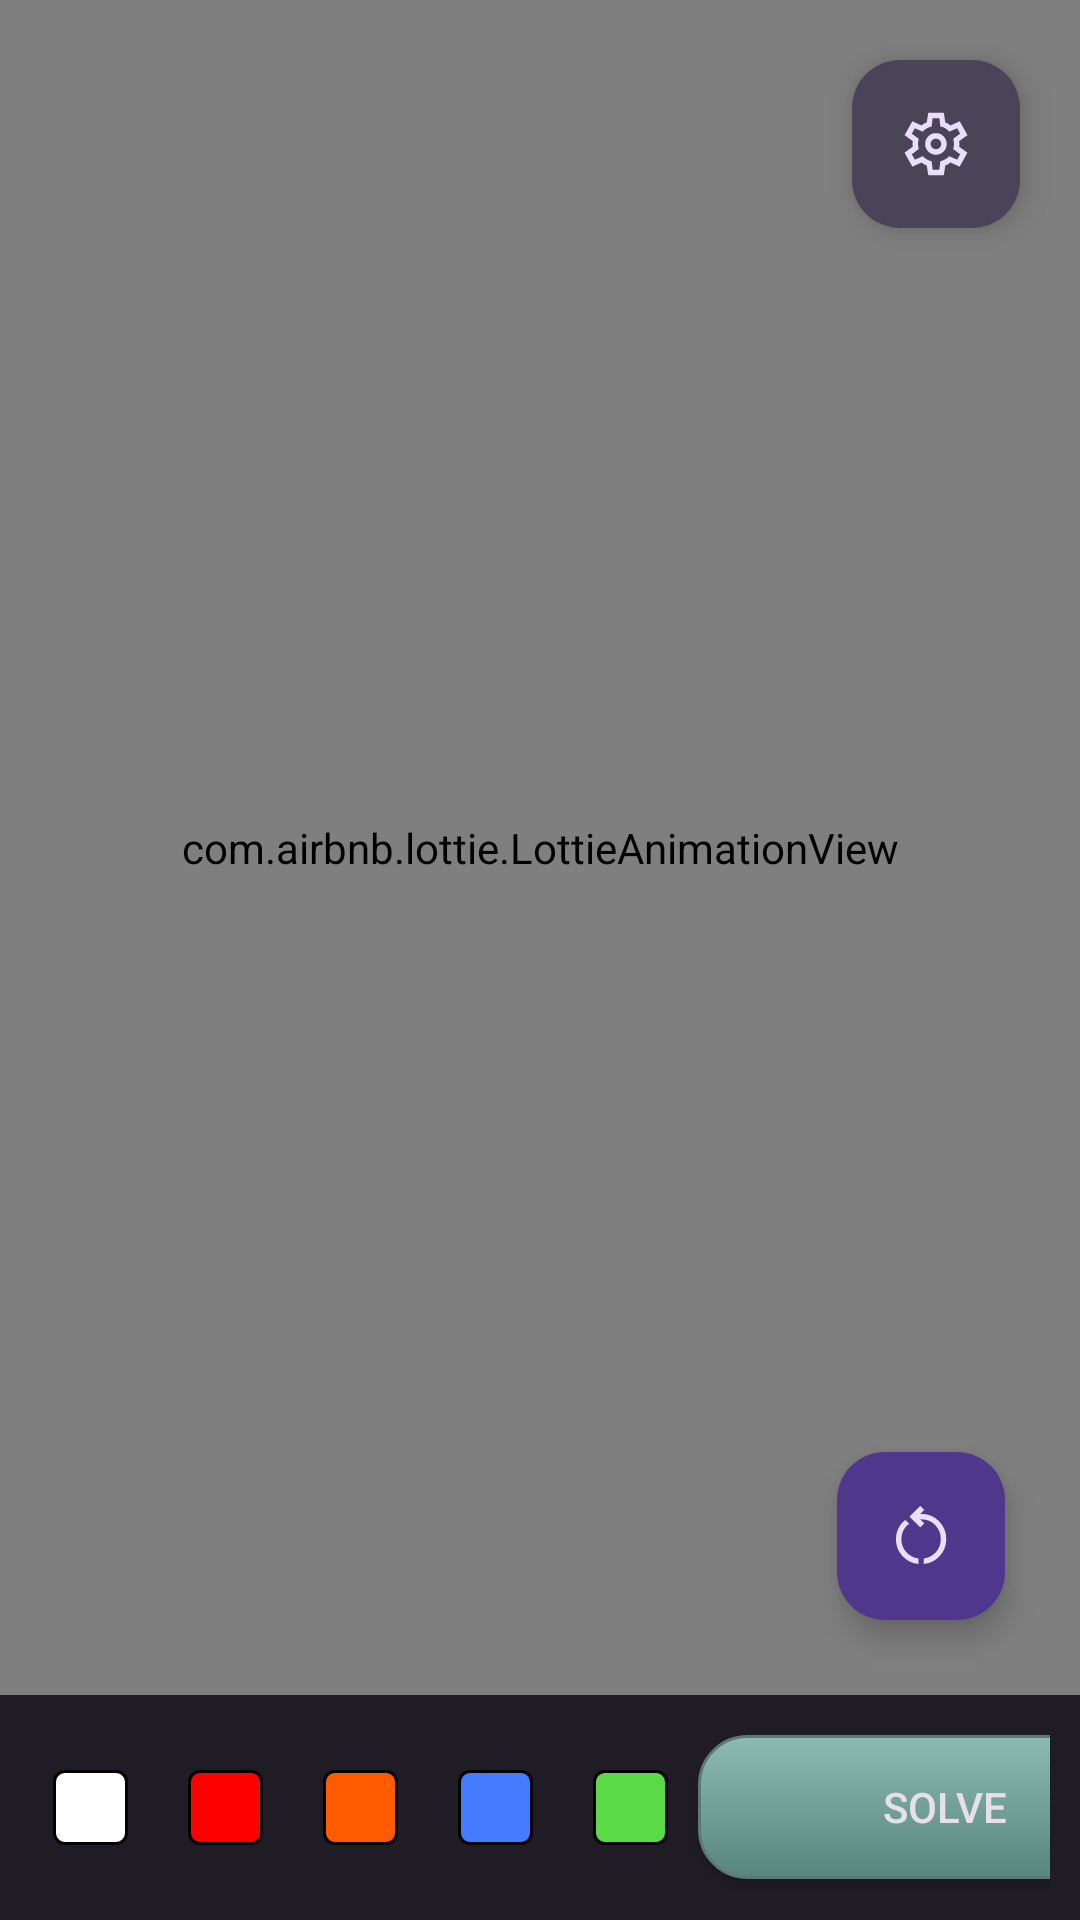

The Android layout XML behind this screen, and the referenced resources:
<!-- AndroidManifest.xml: application theme Theme.LazyCubeApp.NoActionBar -->
<!-- res/layout/activity_camera.xml -->
<?xml version="1.0" encoding="utf-8"?>
<RelativeLayout xmlns:android="http://schemas.android.com/apk/res/android"
    xmlns:app="http://schemas.android.com/apk/res-auto"
    android:layout_width="match_parent"
    android:layout_height="match_parent"
    android:background="@color/background"
    style="@style/Theme.LazyCubeApp.NoActionBar">
    <androidx.camera.view.PreviewView
        android:id="@+id/camPreview"
        android:layout_width="match_parent"
        android:layout_height="match_parent"
        android:layout_above="@+id/boxes"
        app:scaleType="fillStart" >
    </androidx.camera.view.PreviewView>
    <RelativeLayout
        android:id="@+id/rounded_camera_corners"
        android:layout_width="match_parent"
        android:layout_height="wrap_content"
        android:layout_alignParentStart="true"
        android:layout_alignParentTop="true"
        android:layout_alignParentEnd="true"
        android:layout_above="@id/boxes"
        android:background="@drawable/bottom_rounded_camera">
    </RelativeLayout>

    <ImageView
        android:id="@+id/gradient"
        android:layout_width="match_parent"
        android:layout_height="200dp"
        android:layout_alignParentStart="true"
        android:layout_alignParentTop="true"
        android:layout_alignParentEnd="true"
        app:srcCompat="@drawable/gradient" />

    <TextView
        android:id="@+id/scanning_title"
        android:layout_width="wrap_content"
        android:layout_height="wrap_content"
        android:layout_alignParentStart="true"
        android:layout_alignParentTop="true"
        android:layout_marginStart="24dp"
        android:layout_marginTop="83dp"
        android:textSize="24dp"
        android:text="@string/scanning_title"
        android:textStyle="bold"/>

    <TextView
        android:id="@+id/scanning_subtitle"
        android:layout_width="wrap_content"
        android:layout_height="wrap_content"
        android:layout_below="@+id/scanning_title"
        android:layout_alignParentStart="true"
        android:layout_marginStart="24dp"
        android:layout_marginTop="14dp"
        android:textSize="14dp"
        android:text="@string/scanning_subtitle"
        android:textStyle="bold"
        android:textColor="#979797"/>

    <com.google.android.material.floatingactionbutton.FloatingActionButton
        android:id="@+id/settingsButton"
        style="@style/Widget.Material3.FloatingActionButton.Secondary"
        android:layout_width="120dp"
        android:layout_height="62dp"
        android:layout_alignParentTop="true"
        android:layout_alignParentEnd="true"
        android:layout_marginTop="20dp"
        android:layout_marginEnd="20dp"
        android:duplicateParentState="false"
        android:enabled="true"
        android:src="@drawable/settings_icon"
        app:toggleCheckedStateOnClick="false" />

    <FrameLayout
        android:id="@+id/tapParent"
        android:layout_width="match_parent"
        android:layout_height="match_parent">
        <com.airbnb.lottie.LottieAnimationView
            android:id="@+id/tap_focus_anim"
            android:layout_width="400dp"
            android:layout_height="400dp"
            app:lottie_autoPlay="false"
            app:lottie_rawRes="@raw/focus_animation"
            app:lottie_loop="false" />
    </FrameLayout>

    <com.uon.lazycube.ArOverlay
        android:id="@+id/arOverlay"
        android:layout_width="match_parent"
        android:layout_height="match_parent"
        android:layout_above="@+id/boxes"
        />

    <com.uon.lazycube.BoundingBoxOverlay
        android:id="@+id/boundingBoxOverlay"
        android:layout_width="match_parent"
        android:layout_height="match_parent"
        android:layout_above="@+id/boxes" />

    <ImageView
        android:id="@+id/scan_indicator"
        android:layout_width="match_parent"
        android:layout_height="wrap_content"
        android:layout_above="@+id/restart_btn"
        android:layout_below="@+id/scanning_subtitle"
        android:layout_alignParentStart="true"
        android:layout_alignParentEnd="true"
        android:layout_marginStart="60dp"
        android:layout_marginEnd="60dp"
        app:srcCompat="@drawable/subtract_2" />

    <com.google.android.material.floatingactionbutton.FloatingActionButton
        android:id="@+id/restart_btn"
        android:layout_width="wrap_content"
        android:layout_height="wrap_content"
        android:layout_above="@id/boxes"
        android:layout_alignParentEnd="true"
        android:layout_margin="25dp"
        android:src="@drawable/rescan_icon"
        app:elevation="6dp"
        app:borderWidth="0dp"
        android:contentDescription="floatingRescan">
    </com.google.android.material.floatingactionbutton.FloatingActionButton>

    <LinearLayout
        android:id="@+id/boxes"
        android:layout_width="match_parent"
        android:layout_height="75dp"
        android:orientation="horizontal"
        android:gravity="center"
        android:layout_alignParentStart="true"
        android:layout_alignParentEnd="true"
        android:layout_alignParentBottom="true"
        android:padding="10dp"
        android:animateLayoutChanges="true"
        android:background="@color/background"
        android:transitionName="bottombar">
        <ImageView
            android:id="@+id/yellowSquare"
            android:layout_width="wrap_content"
            android:layout_height="wrap_content"
            android:background="@drawable/yellow_square"
            android:layout_margin="10dp"/>
        <ImageView
            android:id="@+id/whiteSquare"
            android:layout_width="wrap_content"
            android:layout_height="wrap_content"
            android:background="@drawable/white_square"
            android:layout_margin="10dp"/>
        <ImageView
            android:id="@+id/redSquare"
            android:layout_width="wrap_content"
            android:layout_height="wrap_content"
            android:background="@drawable/red_square"
            android:layout_margin="10dp"/>
        <ImageView
            android:id="@+id/orangeSquare"
            android:layout_width="wrap_content"
            android:layout_height="wrap_content"
            android:background="@drawable/orange_square"
            android:layout_margin="10dp"/>
        <ImageView
            android:id="@+id/blueSquare"
            android:layout_width="wrap_content"
            android:layout_height="wrap_content"
            android:background="@drawable/blue_square"
            android:layout_margin="10dp"/>f
        <ImageView
            android:id="@+id/greenSquare"
            android:layout_width="wrap_content"
            android:layout_height="wrap_content"
            android:background="@drawable/green_square"
            android:layout_margin="10dp"/>
        <Button
            android:id="@+id/solveBtn"
            android:theme="@style/Theme.LazyCubeApp.SolveButton"
            android:background="@drawable/rounded_button_solve"
            android:layout_width="165dp"
            android:layout_height="wrap_content"
            android:text="@string/solve"/>
    </LinearLayout>

    <RelativeLayout
        android:id="@+id/cameraFadeOverlay"
        android:layout_width="match_parent"
        android:layout_height="match_parent"
        android:background="#48000000"
        android:visibility="invisible">
    </RelativeLayout>
    <RelativeLayout
        android:id="@+id/cubeRotationHelper"
        android:layout_width="match_parent"
        android:layout_height="match_parent"
        android:layout_above="@+id/restart_btn"
        android:layout_below="@+id/scanning_subtitle"
        android:layout_marginBottom="20dp"
        android:visibility="invisible">

        <com.airbnb.lottie.LottieAnimationView
            android:id="@+id/cube_rotate_anim"
            android:layout_width="300dp"
            android:layout_height="250dp"
            android:layout_alignParentStart="true"
            android:layout_alignParentEnd="true"
            android:layout_centerVertical="true"
            android:layout_marginStart="0dp"
            android:layout_marginEnd="0dp"
            android:layout_marginBottom="0dp"
            app:lottie_autoPlay="true"
            app:lottie_loop="true"
            app:lottie_rawRes="@raw/cube_rotate" />

        <TextView
            android:layout_width="match_parent"
            android:layout_height="match_parent"
            android:layout_below="@+id/cube_rotate_anim"
            android:layout_alignParentBottom="true"
            android:layout_marginTop="-55dp"
            android:text="@string/continue_rotation"
            android:textAlignment="center"
            android:textSize="16dp" />

    </RelativeLayout>
    <com.airbnb.lottie.LottieAnimationView
        android:id="@+id/complete_tick_animation"
        android:layout_width="match_parent"
        android:layout_height="match_parent"
        app:lottie_autoPlay="false"
        app:lottie_rawRes="@raw/tick_animation"
        android:layout_above="@+id/boxes"
        app:lottie_loop="false" />
    <androidx.coordinatorlayout.widget.CoordinatorLayout
        android:id="@+id/snackbarParent"
        style="@style/Theme.LazyCubeApp.Snackbar"
        android:layout_width="match_parent"
        android:layout_height="match_parent"
        android:layout_above="@id/restart_btn"
        android:layout_marginStart="16dp"
        android:layout_marginEnd="16dp" />

</RelativeLayout>
<!-- resources referenced by this layout -->
<resources>
  <color name="background">#1F1C26</color>
  <!-- drawable blue_square (drawable) -->
  <vector xmlns:android="http://schemas.android.com/apk/res/android"
      android:width="25dp"
      android:height="25dp"
      android:viewportWidth="25"
      android:viewportHeight="25">
    <path
        android:strokeWidth="1"
        android:pathData="M4,0.5L21,0.5A3.5,3.5 0,0 1,24.5 4L24.5,21A3.5,3.5 0,0 1,21 24.5L4,24.5A3.5,3.5 0,0 1,0.5 21L0.5,4A3.5,3.5 0,0 1,4 0.5z"
        android:fillColor="#477BFF"
        android:strokeColor="#000000"/>
  </vector>
  <!-- drawable gradient (drawable) -->
  <?xml version="1.0" encoding="utf-8"?>
  <selector xmlns:android="http://schemas.android.com/apk/res/android">
      <item >
          <shape android:shape="rectangle">
              <gradient android:angle="-90" android:startColor="#FF000000" android:endColor="#00000000" />
          </shape>
      </item>
  </selector>
  <!-- drawable green_square (drawable) -->
  <vector xmlns:android="http://schemas.android.com/apk/res/android"
      android:width="25dp"
      android:height="25dp"
      android:viewportWidth="25"
      android:viewportHeight="25">
    <path
        android:strokeWidth="1"
        android:pathData="M4,0.5L21,0.5A3.5,3.5 0,0 1,24.5 4L24.5,21A3.5,3.5 0,0 1,21 24.5L4,24.5A3.5,3.5 0,0 1,0.5 21L0.5,4A3.5,3.5 0,0 1,4 0.5z"
        android:fillColor="#5BDA47"
        android:strokeColor="#000000"/>
  </vector>
  <!-- drawable red_square (drawable) -->
  <vector xmlns:android="http://schemas.android.com/apk/res/android"
      android:width="25dp"
      android:height="25dp"
      android:viewportWidth="25"
      android:viewportHeight="25">
    <path
        android:strokeWidth="1"
        android:pathData="M4,0.5L21,0.5A3.5,3.5 0,0 1,24.5 4L24.5,21A3.5,3.5 0,0 1,21 24.5L4,24.5A3.5,3.5 0,0 1,0.5 21L0.5,4A3.5,3.5 0,0 1,4 0.5z"
        android:fillColor="#FF0000"
        android:strokeColor="#000000"/>
  </vector>
  <!-- drawable white_square (drawable) -->
  <vector xmlns:android="http://schemas.android.com/apk/res/android"
      android:width="25dp"
      android:height="25dp"
      android:viewportWidth="25"
      android:viewportHeight="25">
    <path
        android:strokeWidth="1"
        android:pathData="M4,0.5L21,0.5A3.5,3.5 0,0 1,24.5 4L24.5,21A3.5,3.5 0,0 1,21 24.5L4,24.5A3.5,3.5 0,0 1,0.5 21L0.5,4A3.5,3.5 0,0 1,4 0.5z"
        android:fillColor="#ffffff"
        android:strokeColor="#000000"/>
  </vector>
  <!-- drawable yellow_square (drawable) -->
  <vector xmlns:android="http://schemas.android.com/apk/res/android"
      android:width="25dp"
      android:height="25dp"
      android:viewportWidth="25"
      android:viewportHeight="25">
    <path
        android:strokeWidth="1"
        android:pathData="M4,0.5L21,0.5A3.5,3.5 0,0 1,24.5 4L24.5,21A3.5,3.5 0,0 1,21 24.5L4,24.5A3.5,3.5 0,0 1,0.5 21L0.5,4A3.5,3.5 0,0 1,4 0.5z"
        android:fillColor="#FFF858"
        android:strokeColor="#000000"/>
  </vector>
  <string name="continue_rotation">Continue rotating your cube</string>
  <string name="scanning_subtitle">Show all six faces to the camera</string>
  <string name="scanning_title">We\'re processing your cube</string>
  <string name="solve">Solve</string>
  <style name="Theme.LazyCubeApp.Snackbar" parent="ThemeOverlay.Material3">
  
  
  
  
  
  
  
  
      </style>
  <style name="Theme.LazyCubeApp.SolveButton" parent="ThemeOverlay.Material3">
          <item name="colorPrimary">@color/solve_button</item>
      </style>
  <color name="solve_button">#FF3700B3</color>
  <color name="home_button">#D0BCFF</color>
  <color name="purple_700">#FF3700B3</color>
  <color name="white">#FFFFFFFF</color>
  <color name="teal_700">#FF018786</color>
  <color name="black">#FF000000</color>
</resources>
